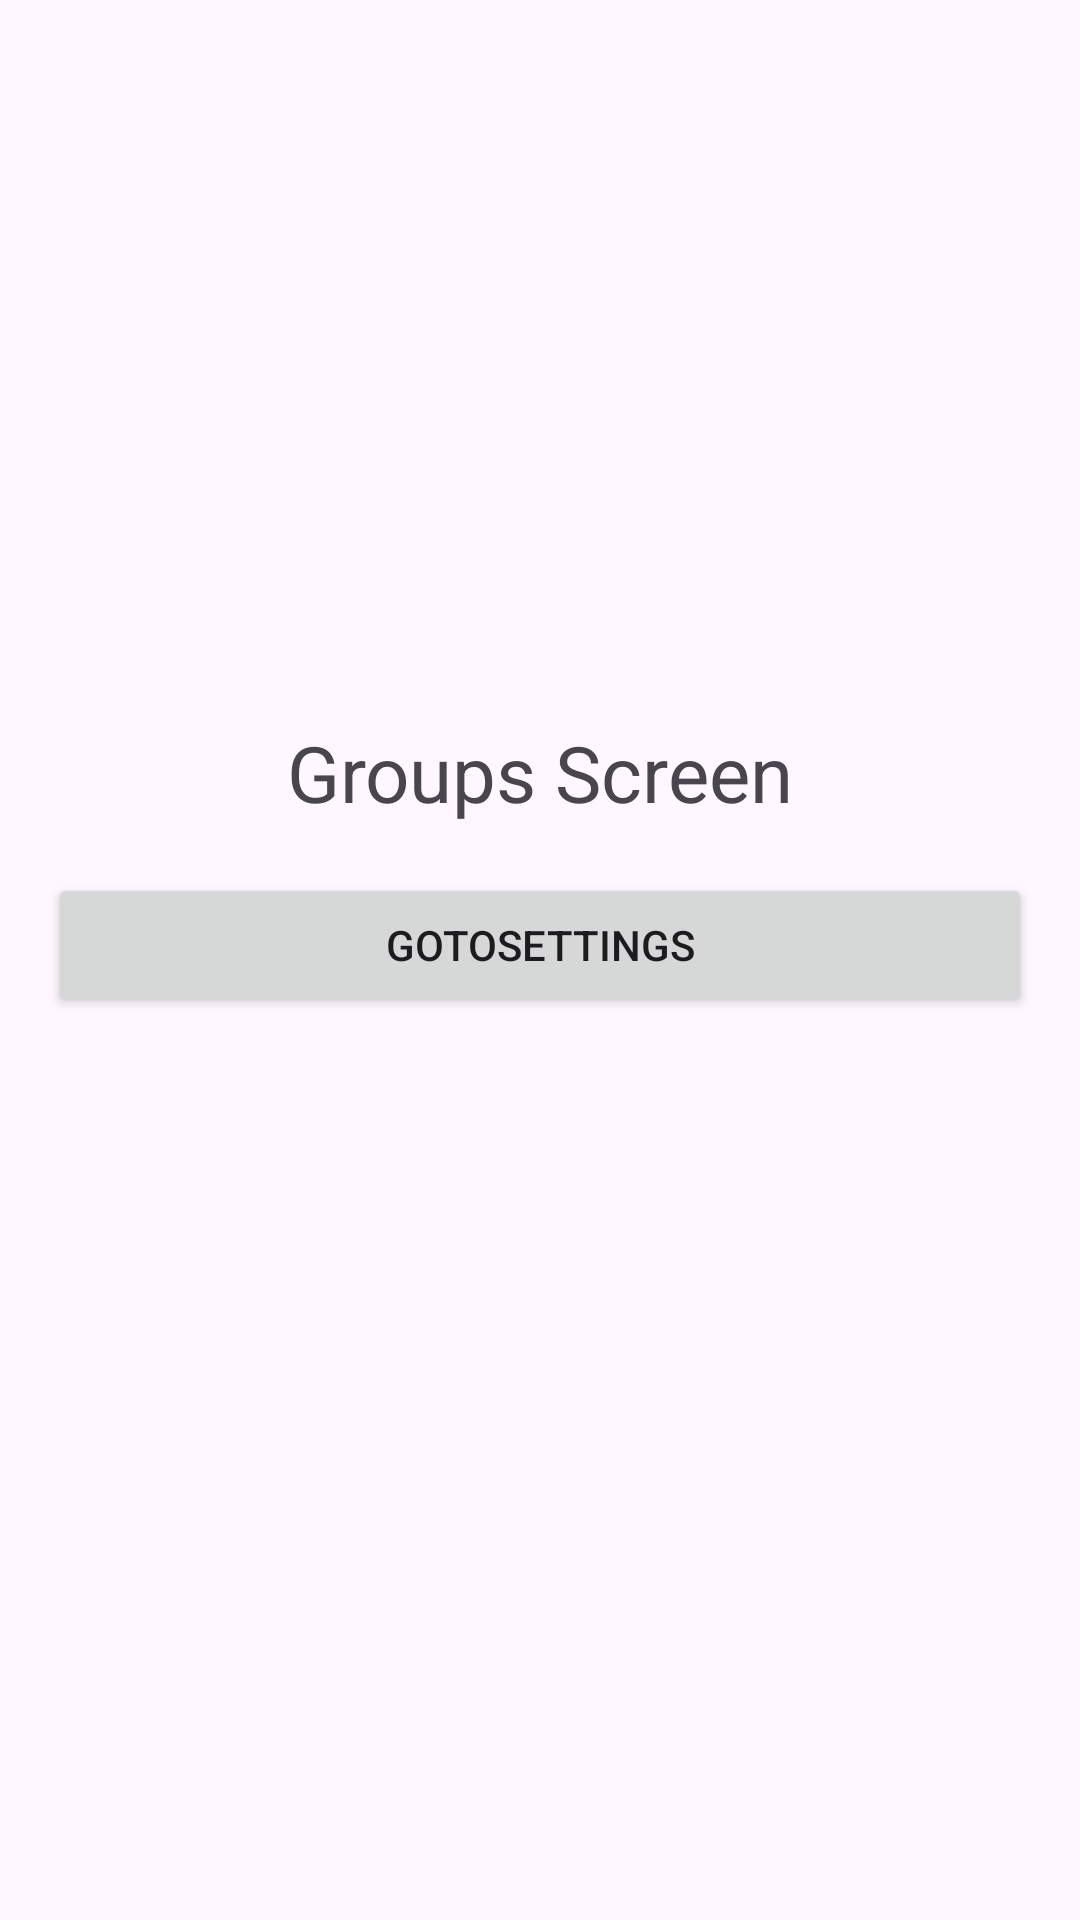

This screen was rendered from an Android layout file. Write that file and the resources it references.
<!-- AndroidManifest.xml: application theme Theme.Summer_Practice -->
<!-- res/layout/fragment_groups.xml -->
<?xml version="1.0" encoding="utf-8"?>
<androidx.constraintlayout.widget.ConstraintLayout xmlns:android="http://schemas.android.com/apk/res/android"
    xmlns:app="http://schemas.android.com/apk/res-auto"
    android:layout_width="match_parent"
    android:layout_height="match_parent"
    xmlns:tools="http://schemas.android.com/tools"
    tools:context=".GroupsFragment">

    <TextView
        android:id="@+id/tvTitle"
        android:layout_width="wrap_content"
        android:layout_height="wrap_content"
        android:layout_marginTop="240dp"
        android:text="Groups Screen"
        android:textSize="26sp"
        app:layout_constraintEnd_toEndOf="parent"
        app:layout_constraintStart_toStartOf="parent"
        app:layout_constraintTop_toBottomOf="parent"
        app:layout_constraintTop_toTopOf="parent" />
    <Button
        android:id="@+id/btnToSettings"
        android:layout_width="match_parent"
        android:text="GoToSettings"
        android:layout_marginTop="16dp"
        android:layout_marginHorizontal="16dp"
        app:layout_constraintTop_toBottomOf="@+id/tvTitle"
        android:layout_height="wrap_content"/>

</androidx.constraintlayout.widget.ConstraintLayout>
<!-- resources referenced by this layout -->
<resources>
  <style name="Theme.Summer_Practice" parent="Base.Theme.Summer_Practice" />
  <style name="Base.Theme.Summer_Practice" parent="Theme.Material3.DayNight.NoActionBar">
          
          
      </style>
</resources>
